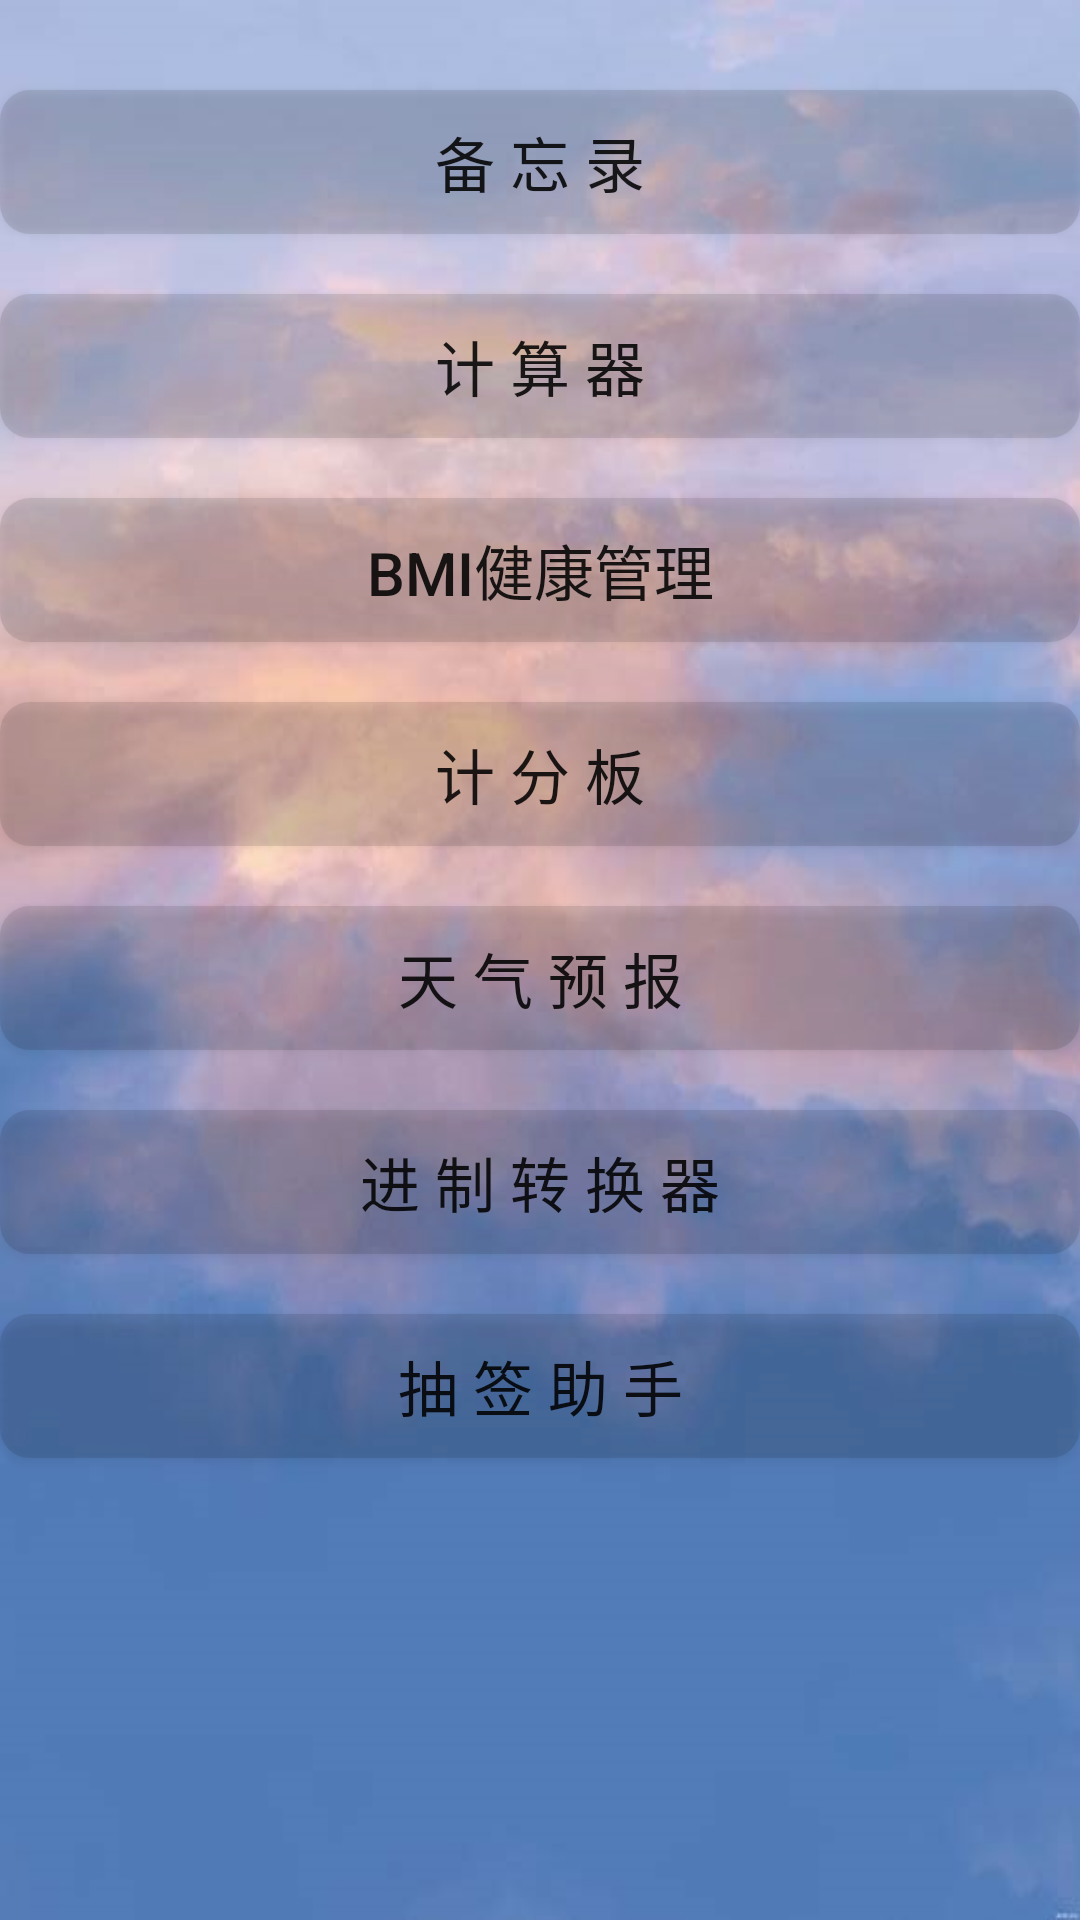

Produce the Android XML layout that renders to this screen, including the resource entries it uses.
<!-- AndroidManifest.xml: application theme AppTheme -->
<!-- res/layout/activity_main.xml -->
<?xml version="1.0" encoding="utf-8"?>
<LinearLayout xmlns:android="http://schemas.android.com/apk/res/android"
    android:layout_width="match_parent"
    android:layout_height="match_parent"
    android:orientation="vertical"
    android:background="@drawable/sky">

    <Button
        android:id="@+id/bt_note"
        android:background="@drawable/btn_2"
        android:backgroundTint="#40000000"
        android:layout_marginTop="30dp"
        android:layout_width="match_parent"
        android:layout_height="wrap_content"
        android:text="备 忘 录"
        android:textSize="20dp"
        android:textStyle=""/>
        <Button
            android:background="@drawable/btn_2"
            android:backgroundTint="#40000000"
        android:id="@+id/bt_cal"
        android:layout_marginTop="20dp"
        android:layout_width="match_parent"
        android:layout_height="wrap_content"
        android:text="计 算 器"
        android:textSize="20dp"/>
    <Button
        android:background="@drawable/btn_2"
        android:backgroundTint="#40000000"
        android:id="@+id/bt_bmi"
        android:layout_marginTop="20dp"
        android:layout_width="match_parent"
        android:layout_height="wrap_content"
        android:text="BMI健康管理"
        android:textSize="20dp"/>
    <Button
        android:background="@drawable/btn_2"
        android:backgroundTint="#40000000"
        android:id="@+id/bt_score"
        android:layout_marginTop="20dp"
        android:layout_width="match_parent"
        android:layout_height="wrap_content"
        android:text="计 分 板"
        android:textSize="20dp"/>
    <Button
        android:background="@drawable/btn_2"
        android:backgroundTint="#40000000"
        android:id="@+id/bt_weather"
        android:layout_marginTop="20dp"
        android:layout_width="match_parent"
        android:layout_height="wrap_content"
        android:text="天 气 预 报"
        android:textSize="20dp"/>
    <Button
        android:background="@drawable/btn_2"
        android:backgroundTint="#40000000"
        android:id="@+id/bt_trans"
        android:layout_marginTop="20dp"
        android:layout_width="match_parent"
        android:layout_height="wrap_content"
        android:text="进 制 转 换 器"
        android:textSize="20dp"/>
    <Button
        android:background="@drawable/btn_2"
        android:backgroundTint="#40000000"
        android:id="@+id/bt_random"
        android:layout_marginTop="20dp"
        android:layout_width="match_parent"
        android:layout_height="wrap_content"
        android:text="抽 签 助 手"
        android:textSize="20dp"/>

</LinearLayout>
<!-- resources referenced by this layout -->
<resources>
  <!-- drawable btn_2 (drawable) -->
  <?xml version="1.0" encoding="utf-8"?>
  <selector xmlns:android="http://schemas.android.com/apk/res/android">
      <item android:state_pressed="true">
          <shape>
              <solid android:color="#CC7A00"/>
              <corners android:radius="20dp"/>
          </shape>
      </item>
      <item android:state_pressed="false">
          <shape>
              <solid android:color="#6303A9F4"/>
              <corners android:radius="10dp"/>
          </shape>
      </item>
  </selector>
  <!-- drawable sky: jpg bitmap (drawable, 38216 bytes) -->
  <style name="AppTheme" parent="Theme.AppCompat.Light.DarkActionBar">
          
          <item name="colorPrimary">@color/colorPrimary</item>
          <item name="colorPrimaryDark">@color/colorPrimaryDark</item>
          <item name="colorAccent">@color/colorAccent</item>
      </style>
  <!-- not gathered from this repository: default colours our renderer supplied (Android Studio template values) -->
  <color name="colorPrimary">#FF6200EE</color>
  <color name="colorPrimaryDark">#FF3700B3</color>
  <color name="colorAccent">#FF03DAC5</color>
</resources>
